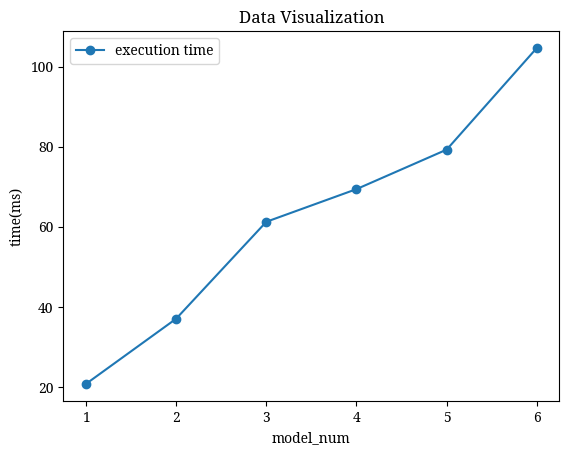

This figure's Python source:
'''
[redacted]
Date: 2023-12-04 09:37:52
[redacted]
LastEditTime: 2024-01-24 14:10:26
FilePath: /scripts/234.py
Description: 

[redacted]
'''
import pandas as pd
import matplotlib.pyplot as plt
import matplotlib.pyplot as plt
plt.rcParams["font.sans-serif"]=["Noto Serif"] #设置字体
plt.rcParams["axes.unicode_minus"]=False #该语句解决图像中的“-”负号的乱码问题


# 提供的数据
data = [
    (1, 20740, 7.3),
    (2, 37021, 15.08),
    (3, 61232, 22.98),
    (4, 69393, 31.98),
    (5, 79260, 42.19),
    (6, 104659, 50.24)
]

# 将数据分离为三个列表
x_values = [entry[0] for entry in data]
y1_values = [entry[1]/1000 for entry in data]
y2_values = [entry[2] for entry in data]
y3_values = []

for i in range(len(data)):
    y3_values.append(y1_values[i] * (i+1))


# 绘制折线图
plt.plot(x_values, y1_values,marker='o', label='execution time')
# plt.plot(x_values, y2_values,marker='o', label='total_time')
# plt.plot(x_values, y3_values,marker='o', label='expected_time')

# 添加标题和标签
plt.title('Data Visualization')
plt.xlabel('model_num')
plt.ylabel('time(ms)')

# 添加图例
plt.legend()

# 显示图表
plt.savefig('123.png')
plt.show()
